Labelled photos from "cats_and_dogs", an image-classification folder in Parthraj-Mori/CNN_deep. The possible labels are: cat, dog.

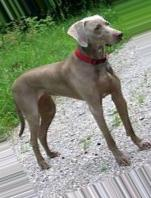
Label: dog

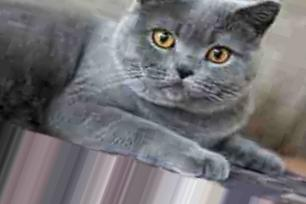
Label: cat

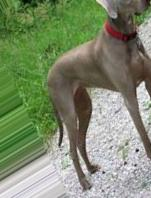
Label: dog

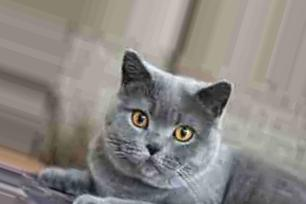
Label: cat

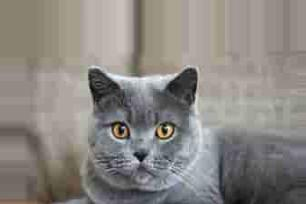
Label: cat

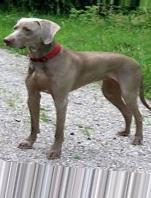
Label: dog
